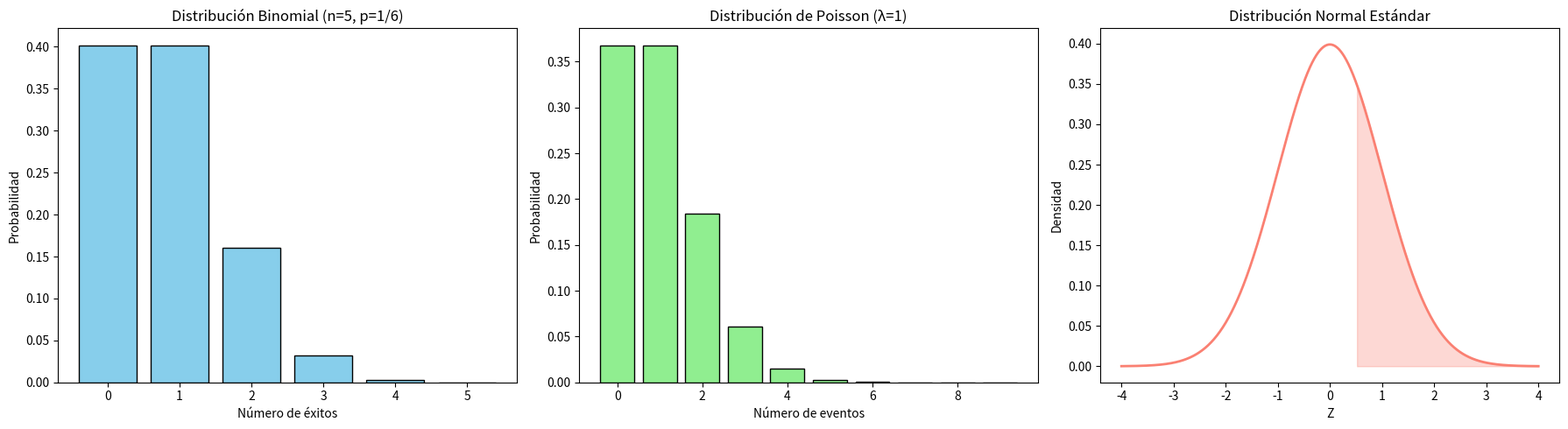

Generate this figure with matplotlib:
import numpy as np
import matplotlib.pyplot as plt
from scipy.stats import binom, poisson, norm

# ==========================================
# CREAR FIGURA CON 3 SUBGRÁFICAS
# ==========================================
fig = plt.figure(figsize=(18, 5))

# =========================
# 1. DISTRIBUCIÓN BINOMIAL
# =========================
n = 5
p = 1/6

x_binom = np.arange(0, n+1)
y_binom = binom.pmf(x_binom, n, p)

ax1 = fig.add_subplot(1, 3, 1)
ax1.bar(x_binom, y_binom, color='skyblue', edgecolor='black')
ax1.set_title("Distribución Binomial (n=5, p=1/6)")
ax1.set_xlabel("Número de éxitos")
ax1.set_ylabel("Probabilidad")

# =========================
# 2. DISTRIBUCIÓN POISSON
# =========================
lam = 1

x_poisson = np.arange(0, 10)
y_poisson = poisson.pmf(x_poisson, lam)

ax2 = fig.add_subplot(1, 3, 2)
ax2.bar(x_poisson, y_poisson, color='lightgreen', edgecolor='black')
ax2.set_title("Distribución de Poisson (λ=1)")
ax2.set_xlabel("Número de eventos")
ax2.set_ylabel("Probabilidad")

# =========================
# 3. DISTRIBUCIÓN NORMAL
# =========================
x_normal = np.linspace(-4, 4, 1000)
y_normal = norm.pdf(x_normal, 0, 1)

ax3 = fig.add_subplot(1, 3, 3)
ax3.plot(x_normal, y_normal, color='salmon', linewidth=2)

# sombrear área ejemplo a)
k = 0.52
x_fill = np.linspace(k, 4, 500)
y_fill = norm.pdf(x_fill)
ax3.fill_between(x_fill, y_fill, color='salmon', alpha=0.3)

ax3.set_title("Distribución Normal Estándar")
ax3.set_xlabel("Z")
ax3.set_ylabel("Densidad")

# =========================
# MOSTRAR TODAS
# =========================
plt.tight_layout()
plt.show()

print("\nVisualización finalizada.")
